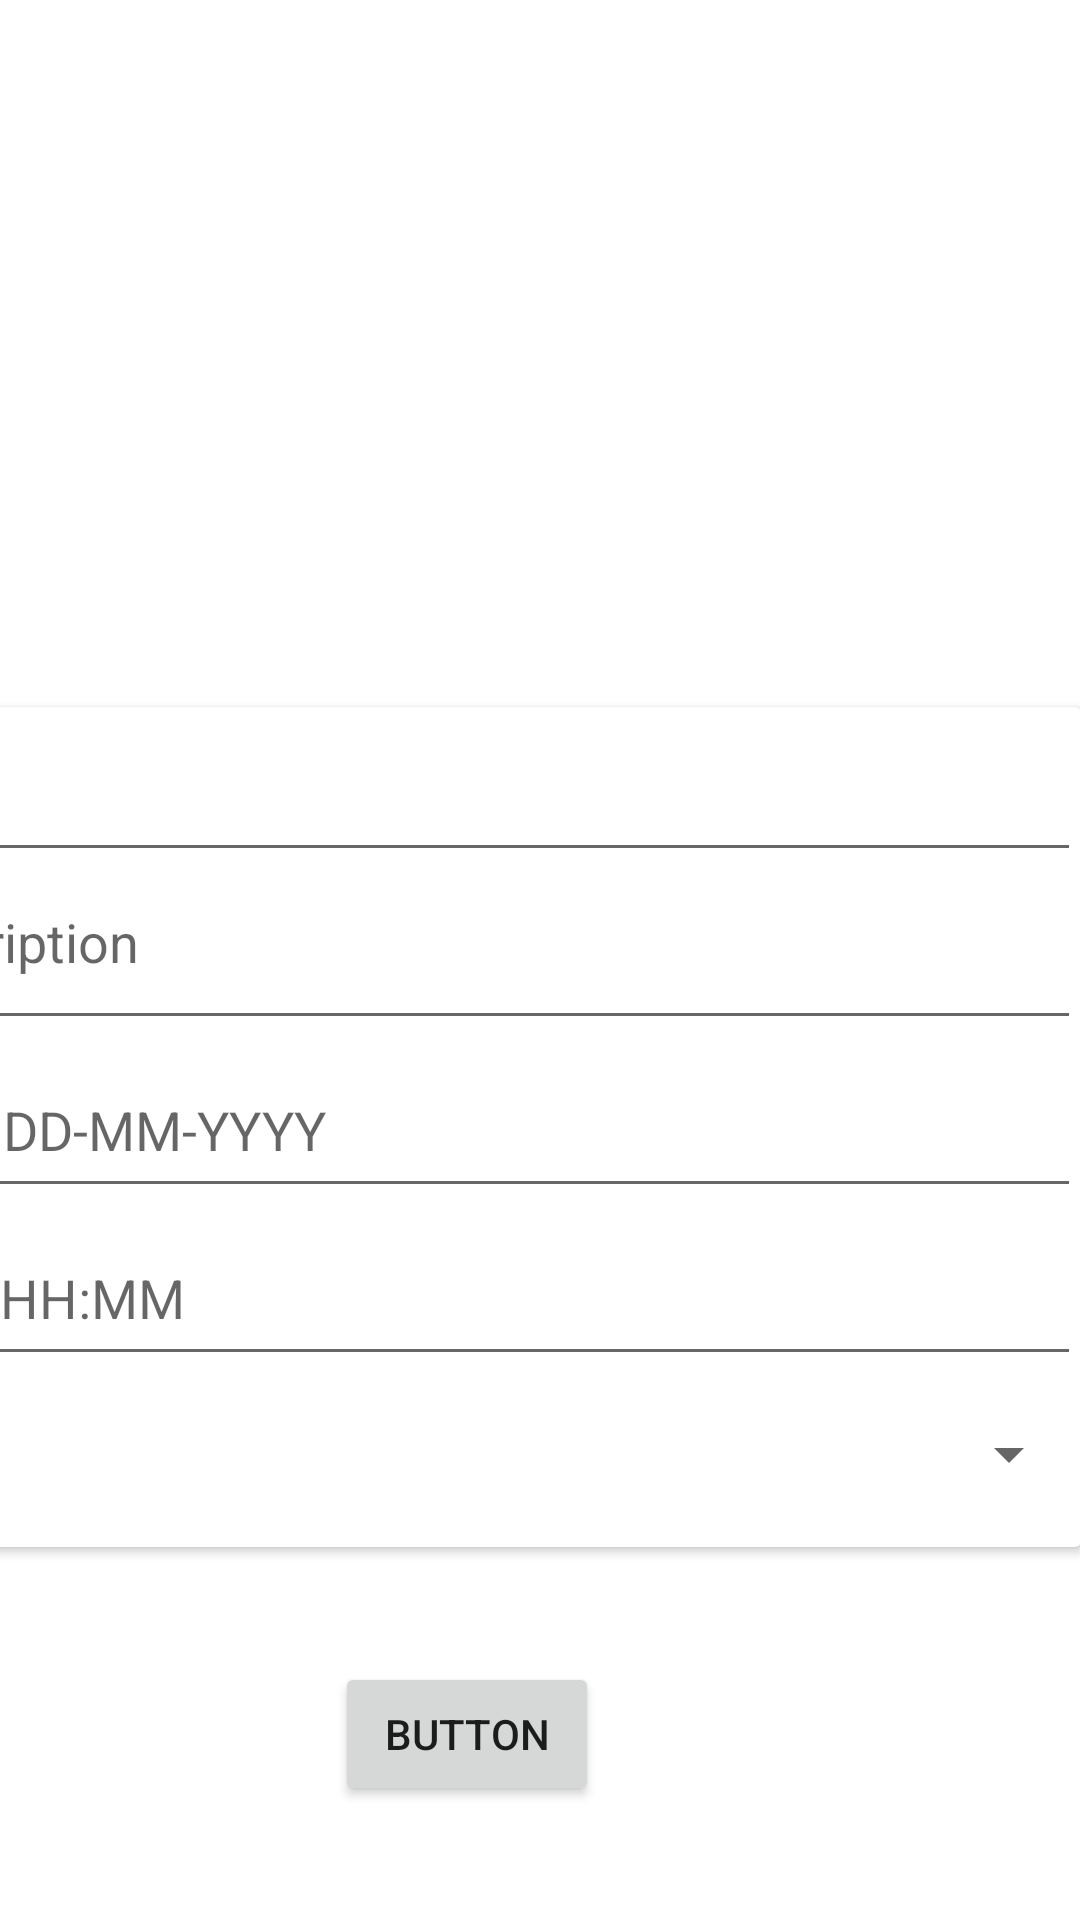

Write the Android layout XML for this screen, with the resource values it uses.
<!-- AndroidManifest.xml: application theme Theme.Planner -->
<!-- res/layout/fragment_add_event.xml -->
<?xml version="1.0" encoding="utf-8"?>
<RelativeLayout
    xmlns:android="http://schemas.android.com/apk/res/android"
    xmlns:app="http://schemas.android.com/apk/res-auto"
    android:layout_width="match_parent"
    android:layout_height="match_parent"
    android:orientation="vertical">

    <androidx.constraintlayout.widget.ConstraintLayout xmlns:android="http://schemas.android.com/apk/res/android"
        xmlns:app="http://schemas.android.com/apk/res-auto"
        xmlns:tools="http://schemas.android.com/tools"
        android:layout_width="match_parent"
        android:layout_height="match_parent"
        android:layout_marginTop="112dp"
        tools:context=".Add_Event">

        <androidx.cardview.widget.CardView
            android:id="@+id/cardView"
            android:layout_width="409dp"
            android:layout_height="280dp"
            app:layout_constraintBottom_toBottomOf="parent"
            app:layout_constraintEnd_toEndOf="parent"
            app:layout_constraintHorizontal_bias="1.0"
            app:layout_constraintStart_toStartOf="parent"
            app:layout_constraintTop_toTopOf="parent"
            app:layout_constraintVertical_bias="0.499">

            <EditText
                android:id="@+id/edit_Title"
                android:layout_width="match_parent"
                android:layout_height="55dp"
                android:ems="10"
                android:hint="Title"
                android:inputType="textPersonName" />

            <EditText
                android:id="@+id/editTextDate"
                android:layout_width="match_parent"
                android:layout_height="55dp"
                android:layout_marginTop="112dp"
                android:ems="10"
                android:hint="Date: DD-MM-YYYY"
                android:inputType="date" />

            <EditText
                android:id="@+id/Description"
                android:layout_width="match_parent"
                android:layout_height="55dp"
                android:layout_marginTop="56dp"
                android:ems="10"
                android:gravity="start|top"
                android:hint="Description"
                android:inputType="textMultiLine" />

            <EditText
                android:id="@+id/editTextTime"
                android:layout_width="match_parent"
                android:layout_height="55dp"
                android:layout_marginTop="168dp"
                android:ems="10"
                android:hint="Time HH:MM"
                android:inputType="time" />

            <Spinner
                android:id="@+id/spinner"
                android:layout_width="match_parent"
                android:layout_height="50dp"
                android:layout_marginTop="224dp"
                />

        </androidx.cardview.widget.CardView>

        <Button
            android:id="@+id/button"
            android:layout_width="wrap_content"
            android:layout_height="wrap_content"
            android:text="Button"
            app:layout_constraintBottom_toBottomOf="parent"
            app:layout_constraintEnd_toEndOf="@+id/cardView"
            app:layout_constraintStart_toStartOf="@+id/cardView"
            app:layout_constraintTop_toBottomOf="@+id/cardView" />

    </androidx.constraintlayout.widget.ConstraintLayout>
</RelativeLayout>
<!-- resources referenced by this layout -->
<resources>
  <style name="Theme.Planner" parent="Theme.MaterialComponents.DayNight.DarkActionBar">
          
          <item name="colorPrimary">@android:color/holo_green_light</item>
          <item name="colorPrimaryVariant">@android:color/holo_green_light</item>
          <item name="colorOnPrimary">@color/white</item>
          
          <item name="colorSecondary">@color/teal_200</item>
          <item name="colorSecondaryVariant">@color/teal_700</item>
          <item name="colorOnSecondary">@color/black</item>
          
          <item name="android:statusBarColor" tools:targetApi="l">@android:color/transparent</item>
          
      </style>
  <!-- not gathered from this repository: default colours our renderer supplied (Android Studio template values) -->
  <color name="teal_200">#FF03DAC5</color>
  <color name="teal_700">#FF018786</color>
  <color name="black">#FF000000</color>
  <color name="white">#FFFFFFFF</color>
</resources>
